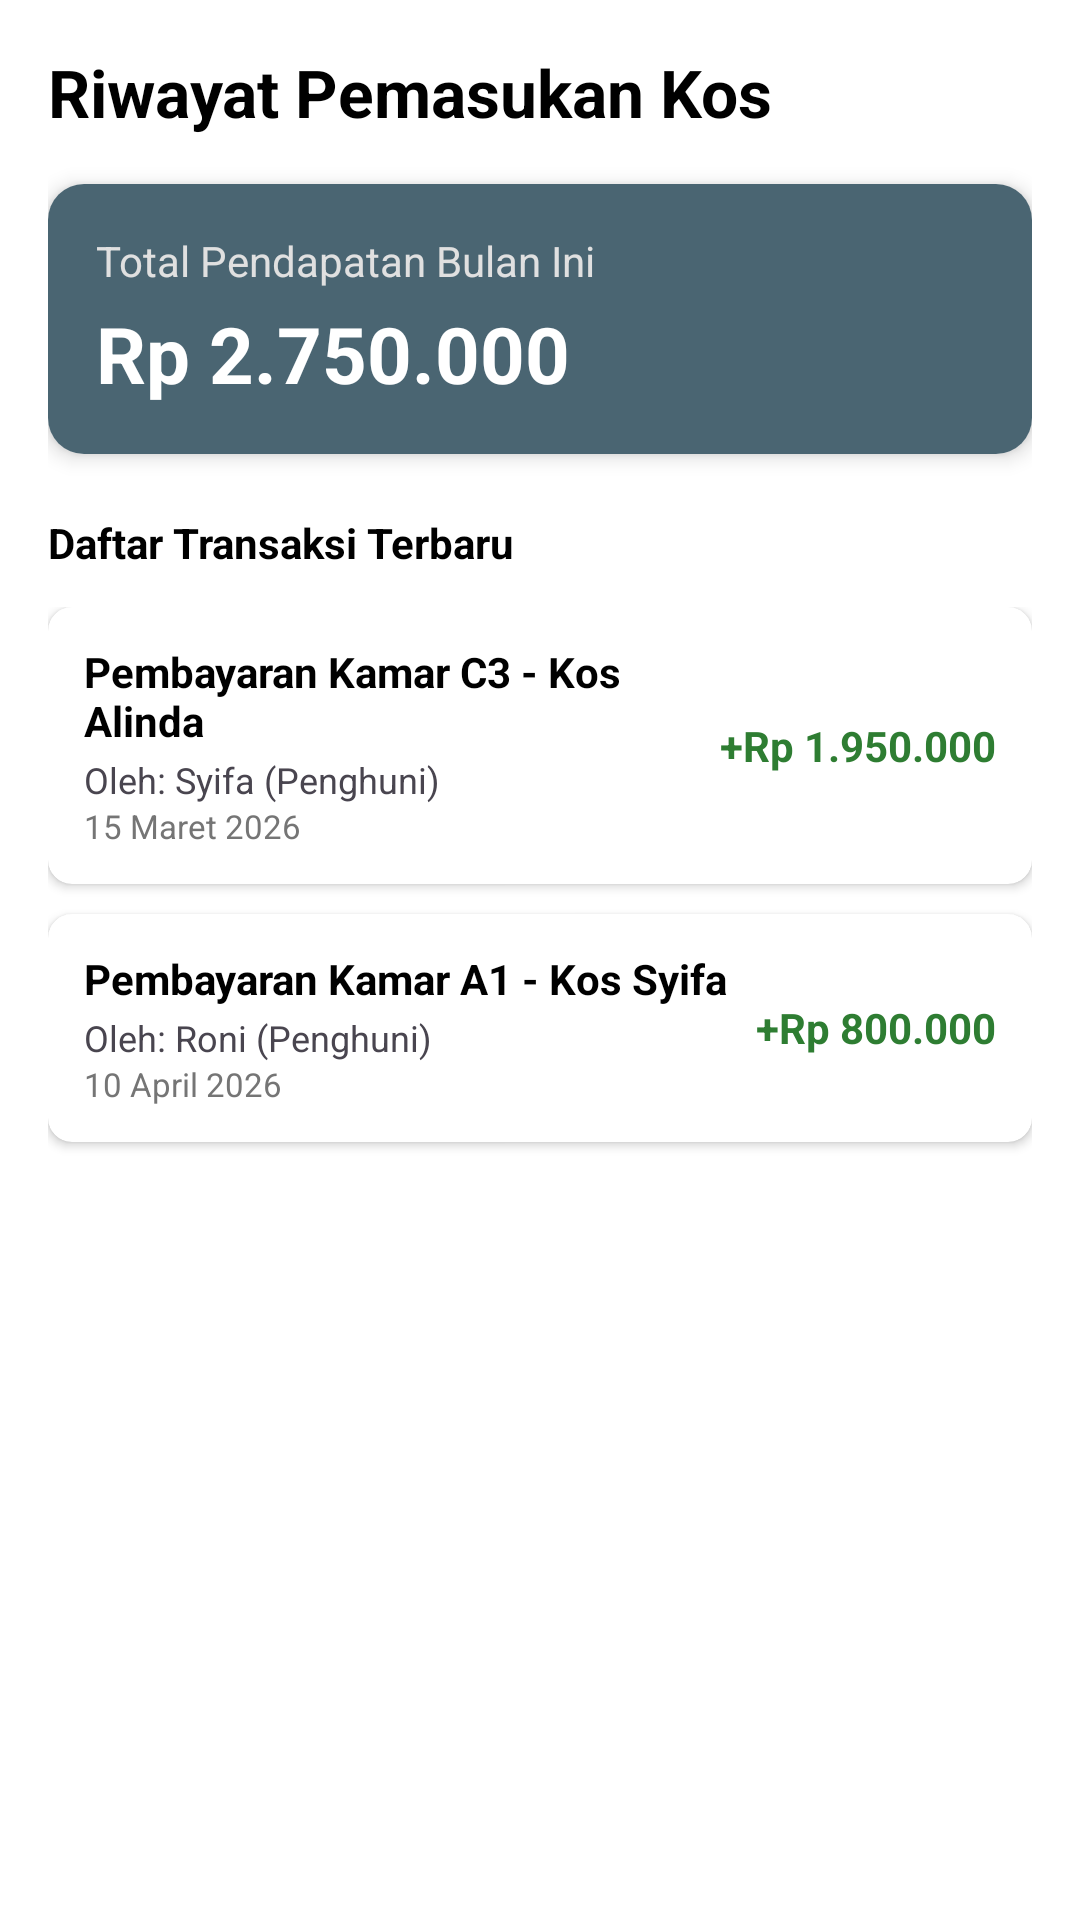

This screen was rendered from an Android layout file. Write that file and the resources it references.
<!-- AndroidManifest.xml: application theme Theme.SIKosAndroid -->
<!-- res/layout/fragment_riwayat_pemilik.xml -->
<?xml version="1.0" encoding="utf-8"?>
<LinearLayout xmlns:android="http://schemas.android.com/apk/res/android"
    android:layout_width="match_parent"
    android:layout_height="match_parent"
    android:background="@color/white"
    android:orientation="vertical"
    android:padding="16dp">

    
    <TextView
        android:layout_width="wrap_content"
        android:layout_height="wrap_content"
        android:text="Riwayat Pemasukan Kos"
        android:textSize="22sp"
        android:textStyle="bold"
        android:textColor="@color/black"
        android:layout_marginBottom="16dp"/>

    
    <androidx.cardview.widget.CardView
        xmlns:app="http://schemas.android.com/apk/res-auto"
        android:layout_width="match_parent"
        android:layout_height="wrap_content"
        app:cardCornerRadius="12dp"
        app:cardElevation="4dp"
        android:layout_marginBottom="20dp">

        <LinearLayout
            android:layout_width="match_parent"
            android:layout_height="wrap_content"
            android:orientation="vertical"
            android:padding="16dp"
            android:background="#4A6572"> 

            <TextView
                android:layout_width="wrap_content"
                android:layout_height="wrap_content"
                android:text="Total Pendapatan Bulan Ini"
                android:textColor="#E0E0E0"
                android:textSize="14sp" />

            <TextView
                android:layout_width="wrap_content"
                android:layout_height="wrap_content"
                android:text="Rp 2.750.000"
                android:textColor="@color/white"
                android:textSize="26sp"
                android:textStyle="bold"
                android:layout_marginTop="4dp" />
        </LinearLayout>
    </androidx.cardview.widget.CardView>

    <TextView
        android:layout_width="wrap_content"
        android:layout_height="wrap_content"
        android:text="Daftar Transaksi Terbaru"
        android:textSize="14sp"
        android:textStyle="bold"
        android:textColor="@color/black"
        android:layout_marginBottom="12dp"/>

    
    <ScrollView
        android:layout_width="match_parent"
        android:layout_height="match_parent">

        <LinearLayout
            android:layout_width="match_parent"
            android:layout_height="wrap_content"
            android:orientation="vertical">

            
            <androidx.cardview.widget.CardView
                xmlns:app="http://schemas.android.com/apk/res-auto"
                android:layout_width="match_parent"
                android:layout_height="wrap_content"
                app:cardCornerRadius="8dp"
                android:layout_marginBottom="10dp"
                app:cardElevation="2dp">
                <LinearLayout
                    android:layout_width="match_parent"
                    android:layout_height="wrap_content"
                    android:orientation="horizontal"
                    android:padding="12dp">
                    <LinearLayout
                        android:layout_width="0dp"
                        android:layout_height="wrap_content"
                        android:layout_weight="1"
                        android:orientation="vertical">
                        <TextView
                            android:layout_width="wrap_content"
                            android:layout_height="wrap_content"
                            android:text="Pembayaran Kamar C3 - Kos Alinda"
                            android:textStyle="bold"
                            android:textColor="@color/black"/>
                        <TextView
                            android:layout_width="wrap_content"
                            android:layout_height="wrap_content"
                            android:text="Oleh: Syifa (Penghuni)"
                            android:textSize="12sp"
                            android:layout_marginTop="2dp"/>
                        <TextView
                            android:layout_width="wrap_content"
                            android:layout_height="wrap_content"
                            android:text="15 Maret 2026"
                            android:textSize="11sp"
                            android:textColor="#757575"/>
                    </LinearLayout>
                    <TextView
                        android:layout_width="wrap_content"
                        android:layout_height="wrap_content"
                        android:text="+Rp 1.950.000"
                        android:textColor="#2E7D32"
                        android:textStyle="bold"
                        android:layout_gravity="center_vertical"/>
                </LinearLayout>
            </androidx.cardview.widget.CardView>

            
            <androidx.cardview.widget.CardView
                xmlns:app="http://schemas.android.com/apk/res-auto"
                android:layout_width="match_parent"
                android:layout_height="wrap_content"
                app:cardCornerRadius="8dp"
                android:layout_marginBottom="10dp"
                app:cardElevation="2dp">
                <LinearLayout
                    android:layout_width="match_parent"
                    android:layout_height="wrap_content"
                    android:orientation="horizontal"
                    android:padding="12dp">
                    <LinearLayout
                        android:layout_width="0dp"
                        android:layout_height="wrap_content"
                        android:layout_weight="1"
                        android:orientation="vertical">
                        <TextView
                            android:layout_width="wrap_content"
                            android:layout_height="wrap_content"
                            android:text="Pembayaran Kamar A1 - Kos Syifa"
                            android:textStyle="bold"
                            android:textColor="@color/black"/>
                        <TextView
                            android:layout_width="wrap_content"
                            android:layout_height="wrap_content"
                            android:text="Oleh: Roni (Penghuni)"
                            android:textSize="12sp"
                            android:layout_marginTop="2dp"/>
                        <TextView
                            android:layout_width="wrap_content"
                            android:layout_height="wrap_content"
                            android:text="10 April 2026"
                            android:textSize="11sp"
                            android:textColor="#757575"/>
                    </LinearLayout>
                    <TextView
                        android:layout_width="wrap_content"
                        android:layout_height="wrap_content"
                        android:text="+Rp 800.000"
                        android:textColor="#2E7D32"
                        android:textStyle="bold"
                        android:layout_gravity="center_vertical"/>
                </LinearLayout>
            </androidx.cardview.widget.CardView>

        </LinearLayout>
    </ScrollView>
</LinearLayout>
<!-- resources referenced by this layout -->
<resources>
  <color name="black">#FF000000</color>
  <color name="white">#FFFFFFFF</color>
  <style name="Theme.SIKosAndroid" parent="Base.Theme.SIKosAndroid" />
  <style name="Base.Theme.SIKosAndroid" parent="Theme.Material3.DayNight.NoActionBar">
          
          
      </style>
</resources>
